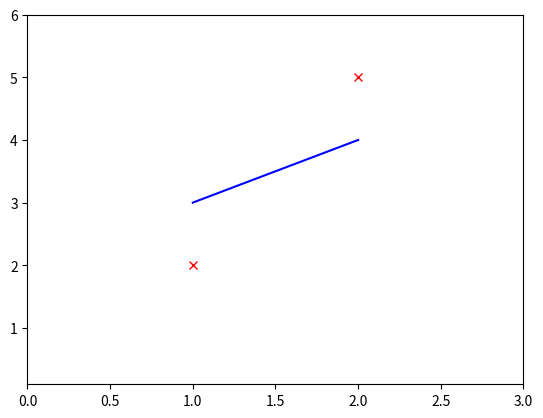

Source code (Python):
import matplotlib.pyplot as plt
import numpy as np
import math
xs = [1,2]
ys = [2,5]

plt.plot(xs,ys,'rx')
plt.ylim(0.1,6)
plt.xlim(0,3)

# w 예상치
w = 1
# b 예상치
b = 2

# numpy를 이용해서 y 라는 배열을 xs 배열을 이용해 쉽게 계산
y = w * np.array(xs) + b

# 편차의 합
sumofDeviation = 0.0

# 분산의 합
sumofVariance = 0.0

# 표준편차의 합
sumofStandardDeviation = 0.0

for i, x in enumerate(xs):
    deviation = ys[i] - y[i] # 편차
    variance = deviation ** 2 # 분산
    standardDeviation = math.sqrt(variance)

    sumofDeviation += deviation
    sumofVariance += variance
    sumofStandardDeviation += standardDeviation


    print("x가",x,"일떄 , 실제값 : ", ys[i])
    print("           편차: ", deviation)
    print("           분산: ", variance)
    print("           표준편차: ", standardDeviation)

print("편차의 합 :", sumofDeviation)
print("분산의 합 :", sumofVariance)
print("표준편차의 합 :", sumofStandardDeviation)

plt.plot(xs, y, 'b')
plt.show()